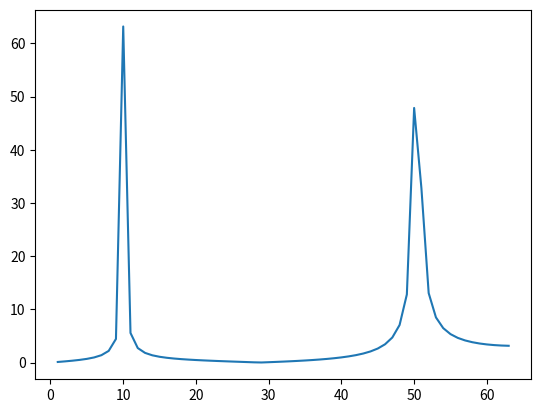

This figure's Python source:
import matplotlib.pyplot as plt
import numpy as np
#MUST BE A FACTOR OF TWO
intervals = 128

xvals = np.linspace(0, 2*np.pi, intervals)
samples = np.sin(50*xvals)+np.sin(10*xvals)

#should go to 2
frequencies = []

#max frequency is N/2, so test all frequencies until N/2

print("\n \n \n \n \n")

distance = xvals[1]-xvals[0]

#x is terms
def split(x):
    N = len(x)
    if (N==1):
        #exponent will be 1 bc e^0 = 1
        return x
    else:
        x_even = split(x[::2]) #all even-ordered elements (step of 2 starting at 0)
        x_odd = split(x[1::2]) #all odd-ordered elements (step of 2 starting at 1)

        #for each frequency, 
        m_list = [0] * N
        for k in range(N//2):
            exp = np.exp((-2j * np.pi * k)/N)
            m_list[k] = (x_even[k] + exp*x_odd[k])
            m_list[k + N//2] = x_even[k] - exp*x_odd[k]
        return m_list

freq_axis = [0] * (intervals)
freq_axis = [k for k in range(intervals)]

frequencylist = split(samples)

plt.plot(freq_axis[1:intervals//2], (np.abs(frequencylist)[1:intervals//2]))
plt.show()
